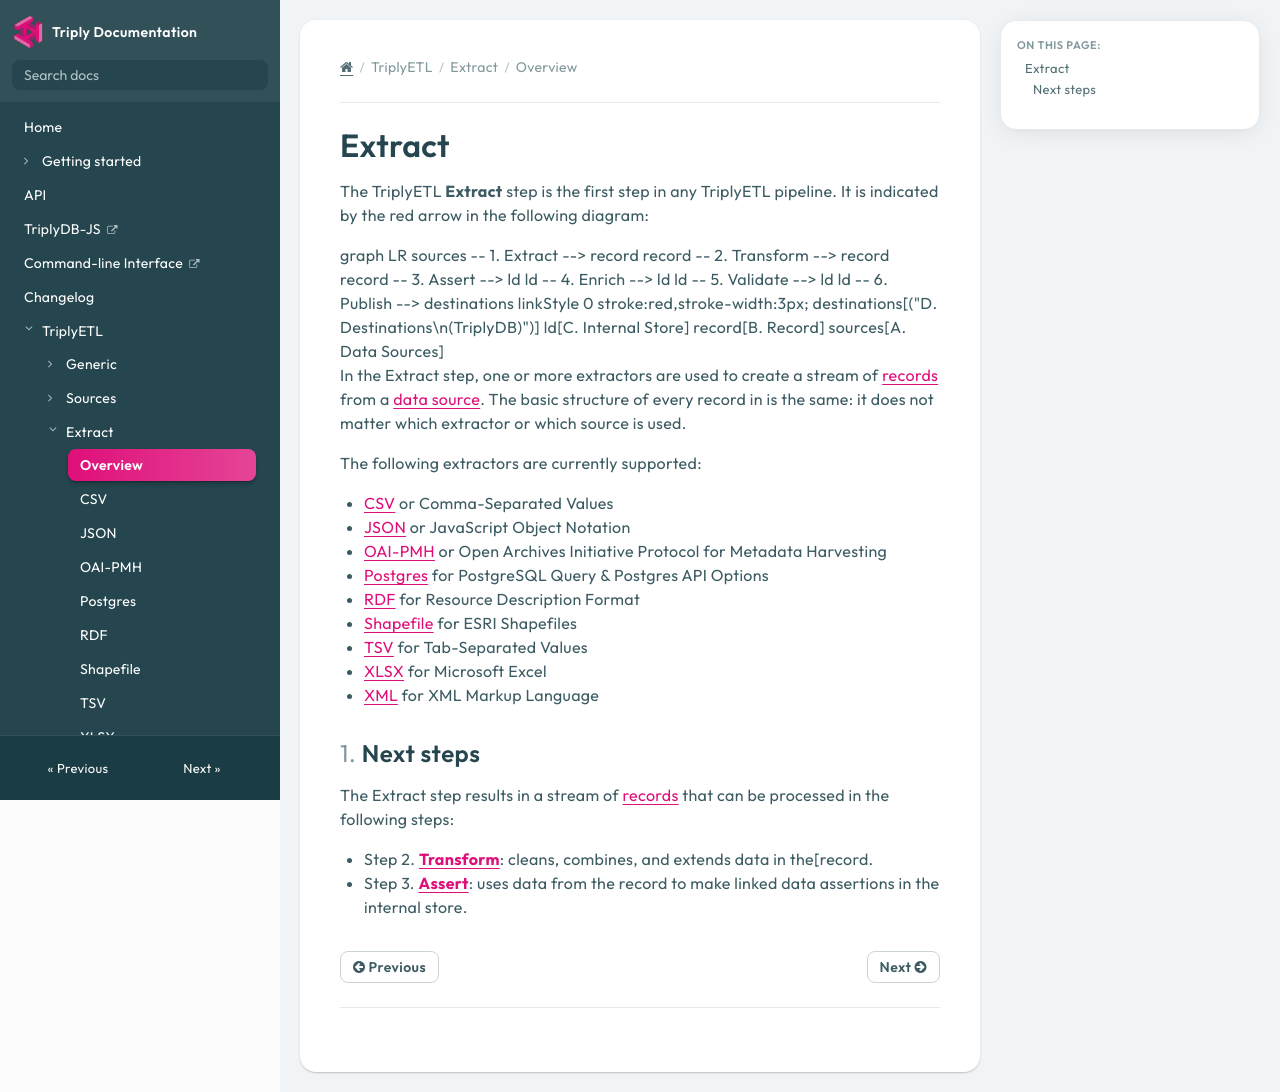

repository: TriplyDB/Documentation · page: triply-etl/extract/index.html · generator: mkdocs

[TOC]

# Extract

The TriplyETL **Extract** step is the first step in any TriplyETL pipeline. It is indicated by the red arrow in the following diagram:

```mermaid
graph LR
  sources -- 1. Extract --> record
  record -- 2. Transform --> record
  record -- 3. Assert --> ld
  ld -- 4. Enrich --> ld
  ld -- 5. Validate --> ld
  ld -- 6. Publish --> destinations

  linkStyle 0 stroke:red,stroke-width:3px;
  destinations[("D. Destinations\n(TriplyDB)")]
  ld[C. Internal Store]
  record[B. Record]
  sources[A. Data Sources]
```

In the Extract step, one or more extractors are used to create a stream of [records](../generic/record.md) from a [data source](../sources/index.md). The basic structure of every record in is the same: it does not matter which extractor or which source is used.

The following extractors are currently supported:

- [CSV](./csv.md) or Comma-Separated Values
- [JSON](./json.md) or JavaScript Object Notation
- [OAI-PMH](./oai-pmh.md) or Open Archives Initiative Protocol for Metadata Harvesting
- [Postgres](./postgres.md) for PostgreSQL Query & Postgres API Options
- [RDF](./rdf.md) for Resource Description Format
- [Shapefile](./shapefile.md) for ESRI Shapefiles
- [TSV](./tsv.md) for Tab-Separated Values
- [XLSX](./xlsx.md) for Microsoft Excel
- [XML](./xml.md) for XML Markup Language



## Next steps

The Extract step results in a stream of [records](../generic/record.md) that can be processed in the following steps:

- Step 2. [**Transform**](../transform/index.md): cleans, combines, and extends data in the[record.
- Step 3. [**Assert**](../assert/index.md): uses data from the record to make linked data assertions in the internal store.
